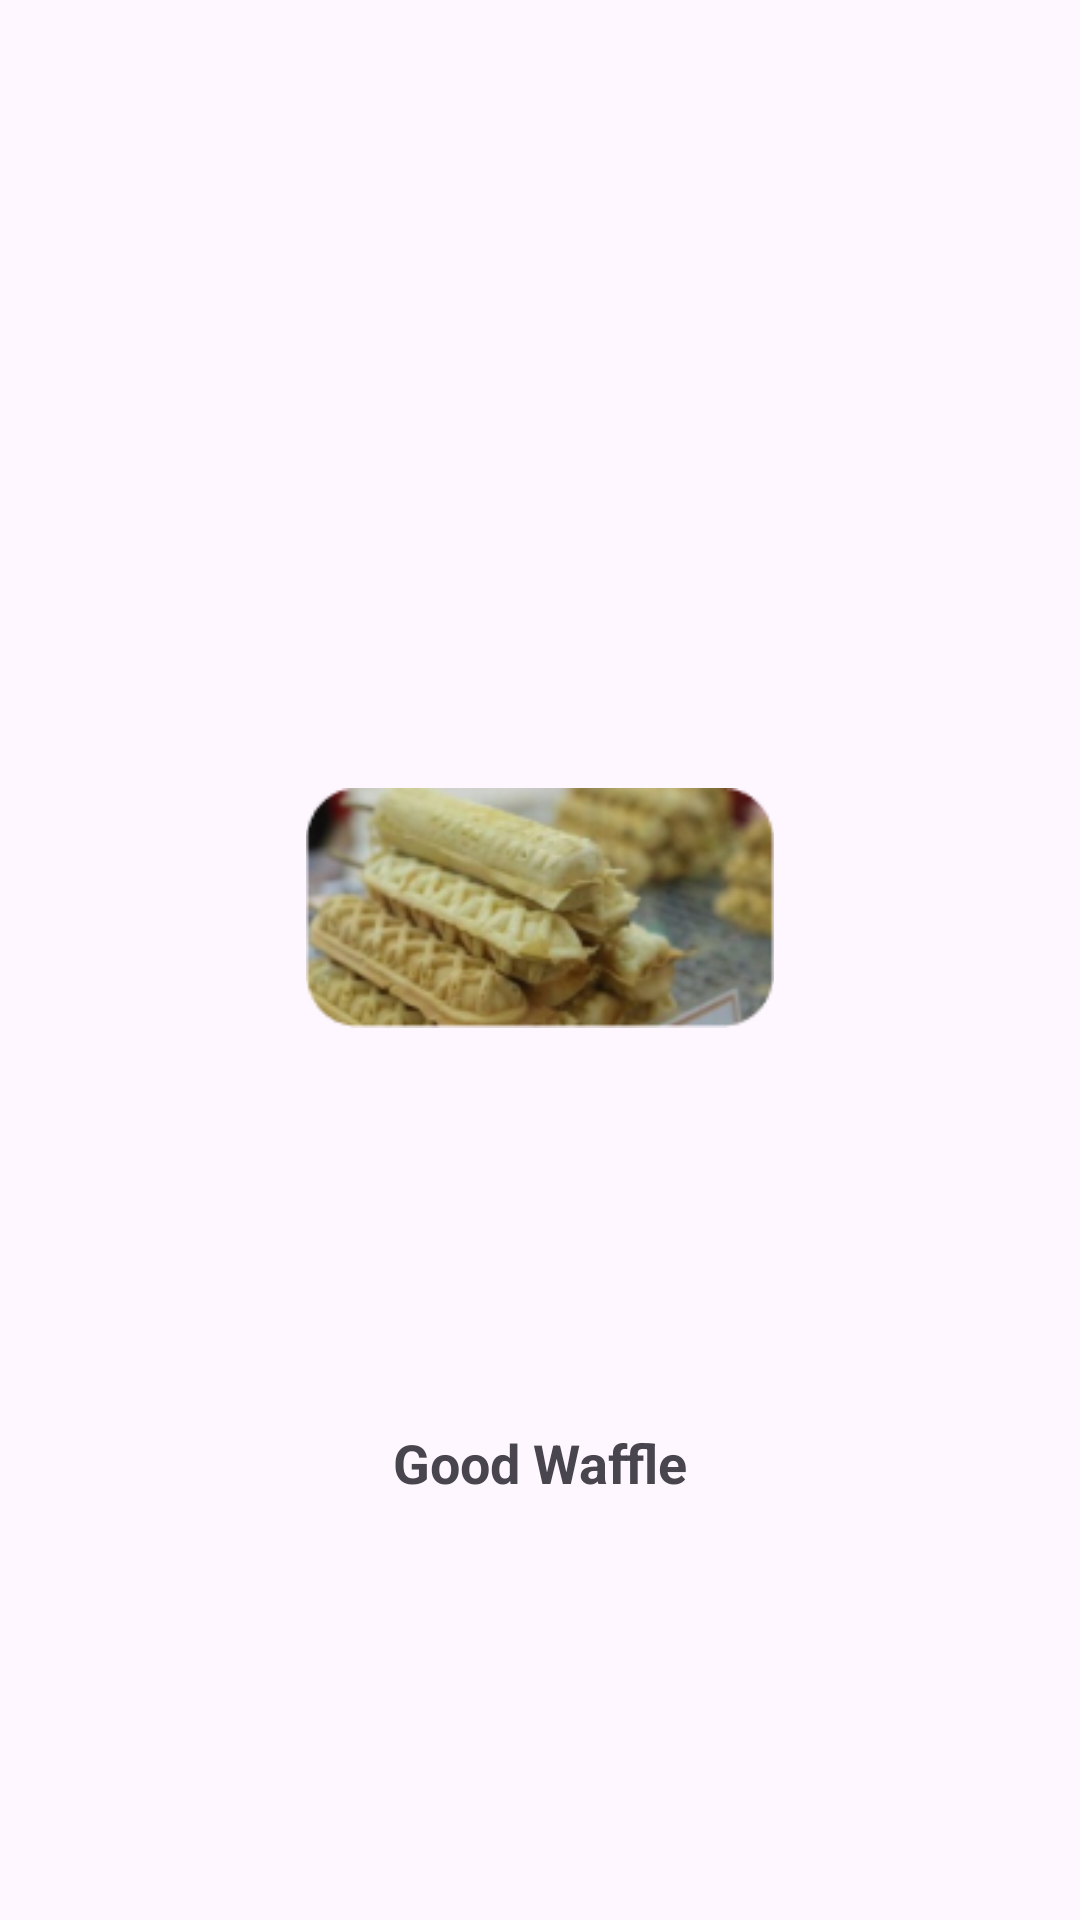

Reconstruct the res/layout file that produces this screen, plus the resources it refers to.
<!-- AndroidManifest.xml: application theme Theme.Lajukantin -->
<!-- res/layout/viewholder_category.xml -->
<?xml version="1.0" encoding="utf-8"?>
<androidx.constraintlayout.widget.ConstraintLayout xmlns:android="http://schemas.android.com/apk/res/android"
    xmlns:app="http://schemas.android.com/apk/res-auto"
    xmlns:tools="http://schemas.android.com/tools"
    android:id="@+id/mainLayout"
    android:layout_width="150dp"
    android:layout_height="150dp"
    android:layout_margin="8dp"
    android:background="@drawable/cat_background">

    <ImageView
        android:id="@+id/categoryPic"
        android:layout_width="match_parent"
        android:layout_height="80dp"
        android:layout_marginStart="8dp"
        android:layout_marginEnd="8dp"
        android:layout_marginBottom="35dp"
        app:layout_constraintBottom_toBottomOf="parent"
        app:layout_constraintEnd_toEndOf="parent"
        app:layout_constraintStart_toStartOf="parent"
        app:layout_constraintTop_toTopOf="parent"
        app:srcCompat="@drawable/waffle" />

    <TextView
        android:id="@+id/categoryName"
        android:layout_width="wrap_content"
        android:layout_height="wrap_content"
        android:layout_marginBottom="8dp"
        android:text="Good Waffle"
        android:textAlignment="center"
        android:textSize="18sp"
        android:textStyle="bold"
        app:layout_constraintBottom_toBottomOf="parent"
        app:layout_constraintEnd_toEndOf="@+id/categoryPic"
        app:layout_constraintStart_toStartOf="@+id/categoryPic"
        app:layout_constraintTop_toBottomOf="@+id/categoryPic" />
</androidx.constraintlayout.widget.ConstraintLayout>
<!-- resources referenced by this layout -->
<resources>
  <!-- drawable waffle: png bitmap (drawable, 31648 bytes) -->
  <style name="Theme.Lajukantin" parent="Base.Theme.Lajukantin" />
  <style name="Base.Theme.Lajukantin" parent="Theme.Material3.Light.NoActionBar">
          
          
          <item name="android:statusBarColor">@color/white</item>
      </style>
  <color name="white">#FFFFFFFF</color>
</resources>
